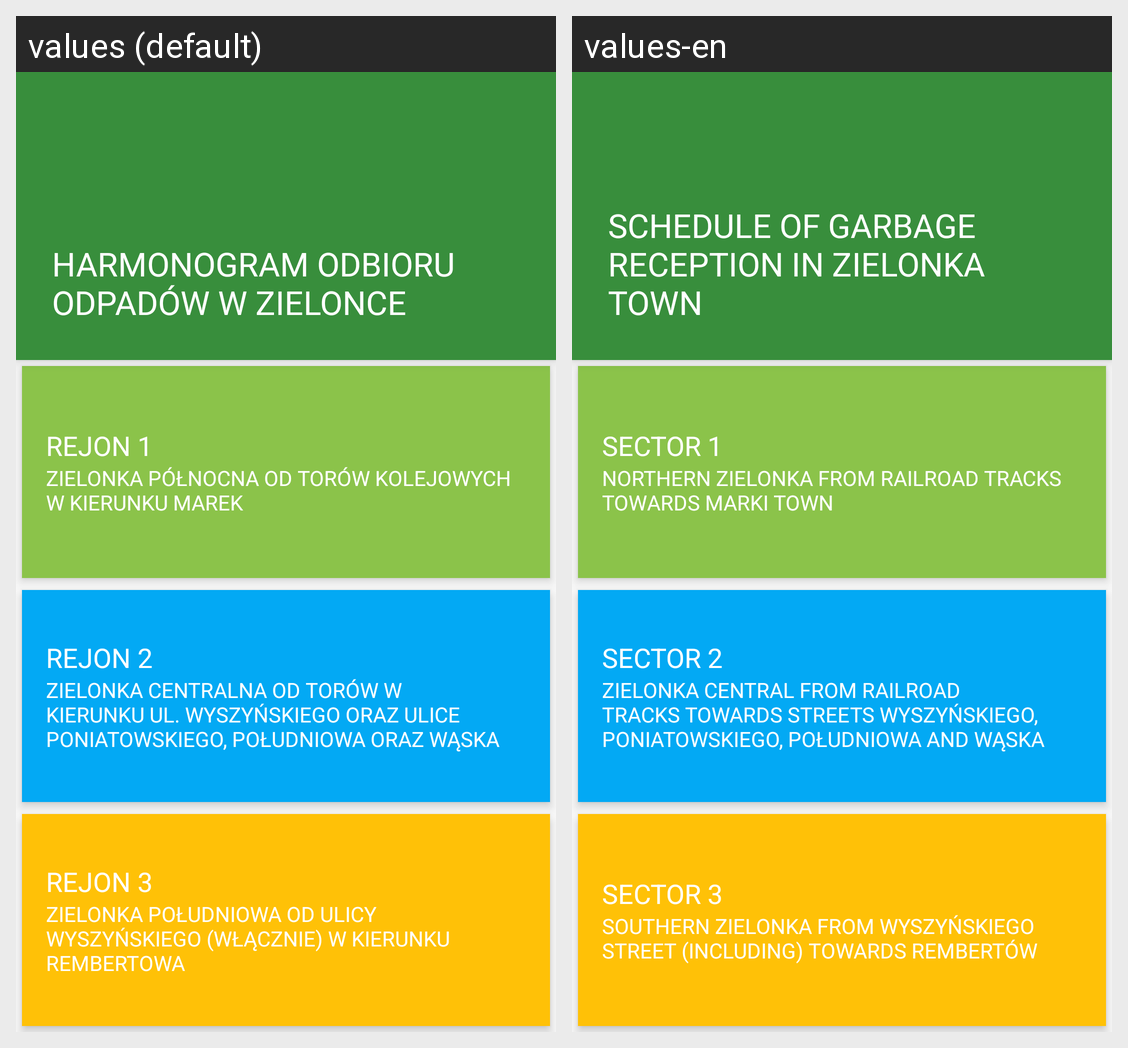

The same Android screen rendered under two of its app's locales, left to right. List the strings drawn on it with the default value and each locale's translation.
Android screen res/layout/activity_main.xml rendered under 2 locales, left to right: values (default), values-en. Device: Nexus 5 (rendered at 1080×1920; each locale shown at half size, 540×960, under a caption strip naming it); theme AppTheme.
Strings drawn on this screen, with the default value and each locale's value (text and hints the layout hard-codes, and strings that could not be matched under every locale, appear in the picture but are not listed):

main_header_desc
  values: HARMONOGRAM ODBIORU ODPADÓW W ZIELONCE
  values-en: SCHEDULE OF GARBAGE RECEPTION IN ZIELONKA TOWN

sector_1
  values: REJON 1
  values-en: SECTOR 1

sector_1_desc
  values: ZIELONKA PÓŁNOCNA OD TORÓW KOLEJOWYCH W KIERUNKU MAREK
  values-en: NORTHERN ZIELONKA FROM RAILROAD TRACKS TOWARDS MARKI TOWN

sector_2
  values: REJON 2
  values-en: SECTOR 2

sector_2_desc
  values: ZIELONKA CENTRALNA OD TORÓW W KIERUNKU UL. WYSZYŃSKIEGO ORAZ ULICE PONIATOWSKIEGO, POŁUDNIOWA ORAZ WĄSKA
  values-en: ZIELONKA CENTRAL FROM RAILROAD TRACKS TOWARDS STREETS WYSZYŃSKIEGO, PONIATOWSKIEGO, POŁUDNIOWA AND WĄSKA

sector_3
  values: REJON 3
  values-en: SECTOR 3

sector_3_desc
  values: ZIELONKA POŁUDNIOWA OD ULICY WYSZYŃSKIEGO (WŁĄCZNIE) W KIERUNKU REMBERTOWA
  values-en: SOUTHERN ZIELONKA FROM WYSZYŃSKIEGO STREET (INCLUDING) TOWARDS REMBERTÓW
